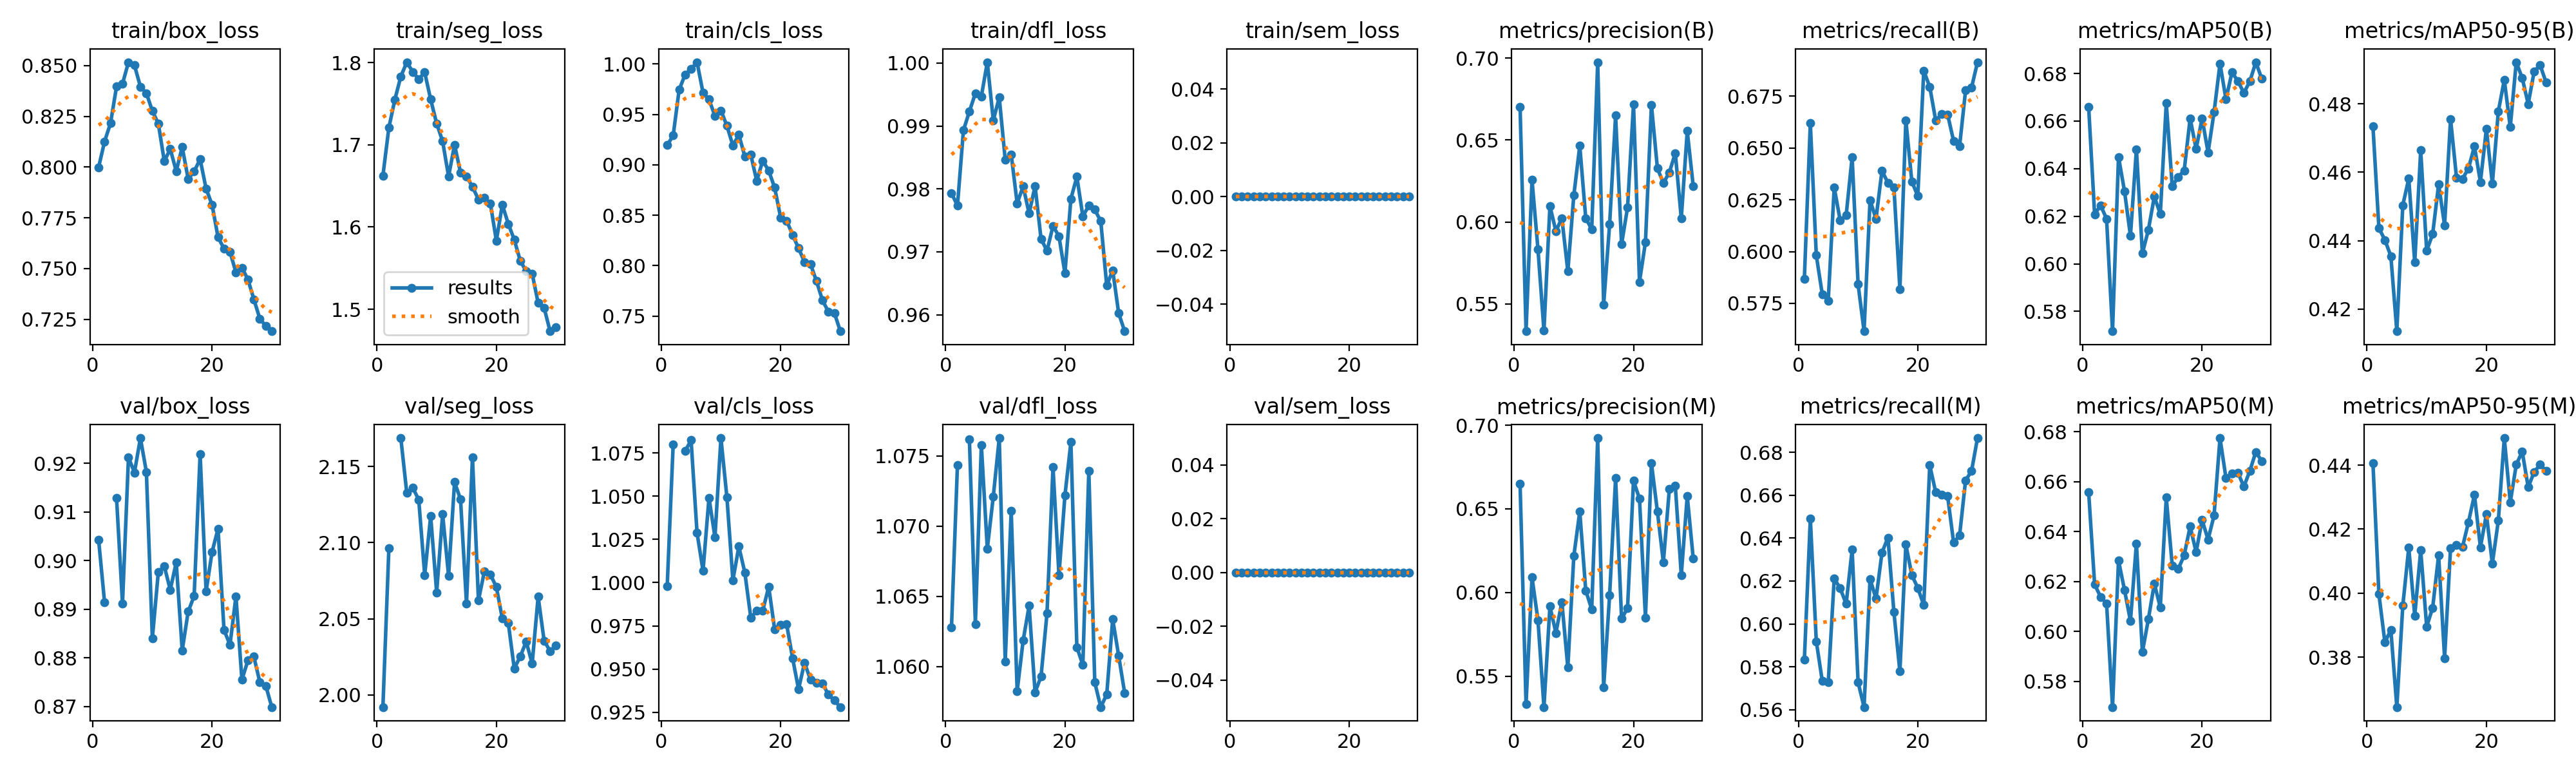

The data file committed next to this chart (first rows):
epoch, time, train/box_loss, train/seg_loss, train/cls_loss, train/dfl_loss, train/sem_loss, metrics/precision(B), metrics/recall(B), metrics/mAP50(B), metrics/mAP50-95(B), metrics/precision(M), metrics/recall(M), metrics/mAP50(M), metrics/mAP50-95(M), val/box_loss, val/seg_loss, val/cls_loss, val/dfl_loss, val/sem_loss, lr/pg0, lr/pg1, lr/pg2
1, 66.52, 0.7999, 1.663, 0.9194, 0.9793, 0, 0.6703, 0.5868, 0.666, 0.4735, 0.6651, 0.5832, 0.6558, 0.4407, 0.9042, 1.992, 0.998, 1.063, 0, 0.000414, 0.000414, 0.000414
2, 141.7, 0.8126, 1.721, 0.9291, 0.9773, 0, 0.5334, 0.662, 0.6208, 0.4437, 0.5332, 0.6491, 0.6189, 0.3997, 0.8914, 2.096, 1.08, 1.074, 0, 0.0008032, 0.0008032, 0.0008032
3, 214.3, 0.8217, 1.755, 0.9745, 0.9893, 0, 0.6257, 0.5982, 0.6246, 0.4402, 0.6091, 0.5918, 0.6139, 0.3846, nan, nan, nan, nan, 0, 0.001165, 0.001165, 0.001165
4, 288, 0.8397, 1.783, 0.9896, 0.9923, 0, 0.5833, 0.5794, 0.6189, 0.4355, 0.5833, 0.5734, 0.6113, 0.3885, 0.9129, 2.169, 1.076, 1.076, 0, 0.001126, 0.001126, 0.001126
5, 362.2, 0.841, 1.801, 0.995, 0.9952, 0, 0.5337, 0.5763, 0.5717, 0.4135, 0.5315, 0.5727, 0.5697, 0.3644, 0.8911, 2.133, 1.082, 1.063, 0, 0.001085, 0.001085, 0.001085
6, 433.6, 0.8517, 1.789, 1.002, 0.9947, 0, 0.6098, 0.631, 0.645, 0.4504, 0.5917, 0.6211, 0.6285, 0.396, 0.9212, 2.136, 1.029, 1.076, 0, 0.001044, 0.001044, 0.001044
7, 505.3, 0.8501, 1.78, 0.9715, 1, 0, 0.5944, 0.615, 0.6306, 0.4582, 0.5758, 0.6166, 0.6167, 0.4142, 0.9181, 2.128, 1.007, 1.068, 0, 0.001002, 0.001002, 0.001002
8, 576.3, 0.8396, 1.788, 0.9648, 0.9909, 0, 0.6024, 0.6175, 0.6117, 0.4336, 0.5943, 0.6093, 0.6042, 0.393, 0.9252, 2.079, 1.049, 1.072, 0, 0.0009612, 0.0009612, 0.0009612
9, 646.8, 0.8364, 1.755, 0.9486, 0.9945, 0, 0.57, 0.6456, 0.6482, 0.4664, 0.5551, 0.6346, 0.6353, 0.4134, 0.9182, 2.118, 1.026, 1.076, 0, 0.00092, 0.00092, 0.00092
10, 714, 0.8276, 1.726, 0.9539, 0.9846, 0, 0.6162, 0.5842, 0.6044, 0.437, 0.6217, 0.5728, 0.5918, 0.3895, 0.884, 2.067, 1.084, 1.06, 0, 0.0008787, 0.0008787, 0.0008787
11, 779.9, 0.8214, 1.704, 0.9388, 0.9855, 0, 0.6465, 0.5616, 0.6142, 0.4419, 0.6484, 0.5612, 0.6049, 0.3954, 0.8977, 2.119, 1.049, 1.071, 0, 0.0008375, 0.0008375, 0.0008375
12, 845.2, 0.803, 1.662, 0.9192, 0.9777, 0, 0.6023, 0.6248, 0.6283, 0.4564, 0.6012, 0.6209, 0.6192, 0.4118, 0.8989, 2.078, 1.001, 1.058, 0, 0.0007962, 0.0007962, 0.0007962
13, 912, 0.8089, 1.7, 0.9298, 0.9804, 0, 0.5956, 0.6158, 0.6209, 0.4445, 0.5899, 0.6118, 0.6096, 0.3797, 0.894, 2.14, 1.021, 1.062, 0, 0.000755, 0.000755, 0.000755
14, 986, 0.798, 1.666, 0.9085, 0.9761, 0, 0.6975, 0.6391, 0.6676, 0.4756, 0.6923, 0.6332, 0.6537, 0.4141, 0.8996, 2.128, 1.006, 1.064, 0, 0.0007137, 0.0007137, 0.0007137
15, 1060, 0.8099, 1.662, 0.91, 0.9805, 0, 0.5497, 0.6331, 0.6326, 0.4584, 0.5434, 0.6402, 0.6264, 0.415, 0.8815, 2.06, 0.9798, 1.058, 0, 0.0006725, 0.0006725, 0.0006725
16, 1135, 0.7941, 1.649, 0.8841, 0.972, 0, 0.5988, 0.631, 0.6366, 0.4581, 0.5985, 0.6054, 0.625, 0.4144, 0.8895, 2.156, 0.9836, 1.059, 0, 0.0006312, 0.0006312, 0.0006312
17, 1206, 0.7979, 1.634, 0.9041, 0.9702, 0, 0.6649, 0.5818, 0.6392, 0.4611, 0.6683, 0.5778, 0.6306, 0.4222, 0.8927, 2.062, 0.9838, 1.064, 0, 0.00059, 0.00059, 0.00059
18, 1274, 0.8039, 1.636, 0.8942, 0.9741, 0, 0.5864, 0.6634, 0.6611, 0.4676, 0.5843, 0.637, 0.6421, 0.4307, 0.922, 2.081, 0.9976, 1.074, 0, 0.0005487, 0.0005487, 0.0005487
19, 1343, 0.7894, 1.629, 0.8773, 0.9725, 0, 0.6088, 0.6338, 0.6482, 0.4572, 0.5907, 0.6227, 0.6318, 0.4143, 0.8937, 2.079, 0.9729, 1.067, 0, 0.0005075, 0.0005075, 0.0005075
20, 1409, 0.7814, 1.583, 0.8477, 0.9666, 0, 0.6719, 0.6269, 0.6611, 0.4727, 0.6668, 0.6168, 0.6447, 0.4246, 0.9018, 2.071, 0.9756, 1.072, 0, 0.0004662, 0.0004662, 0.0004662
21, 1490, 0.7655, 1.627, 0.8446, 0.9784, 0, 0.5635, 0.6873, 0.6468, 0.4567, 0.656, 0.6087, 0.6368, 0.4092, 0.9066, 2.05, 0.976, 1.076, 0, 0.000425, 0.000425, 0.000425
22, 1555, 0.7599, 1.604, 0.8306, 0.9819, 0, 0.5877, 0.6795, 0.6636, 0.4778, 0.585, 0.6741, 0.6464, 0.4227, 0.8858, 2.047, 0.9563, 1.061, 0, 0.0003837, 0.0003837, 0.0003837
23, 1620, 0.7583, 1.585, 0.8173, 0.9756, 0, 0.6715, 0.6633, 0.6842, 0.487, 0.6774, 0.6614, 0.6775, 0.4485, 0.8827, 2.017, 0.9383, 1.06, 0, 0.0003425, 0.0003425, 0.0003425
24, 1689, 0.7481, 1.559, 0.8036, 0.9773, 0, 0.6328, 0.6663, 0.6692, 0.4732, 0.6484, 0.6602, 0.6614, 0.4284, 0.8927, 2.025, 0.9536, 1.074, 0, 0.0003012, 0.0003012, 0.0003012
25, 1751, 0.7503, 1.546, 0.8017, 0.9767, 0, 0.6238, 0.6661, 0.6805, 0.4922, 0.618, 0.6595, 0.6634, 0.4401, 0.8755, 2.035, 0.9438, 1.059, 0, 0.00026, 0.00026, 0.00026
26, 1819, 0.7447, 1.543, 0.7847, 0.9749, 0, 0.6302, 0.6534, 0.6768, 0.4876, 0.6617, 0.6379, 0.6636, 0.4443, 0.8795, 2.021, 0.942, 1.057, 0, 0.0002188, 0.0002188, 0.0002188
27, 1884, 0.7349, 1.507, 0.7657, 0.9647, 0, 0.6421, 0.6509, 0.6718, 0.48, 0.6638, 0.6413, 0.6581, 0.4331, 0.8803, 2.065, 0.9417, 1.058, 0, 0.0001775, 0.0001775, 0.0001775
28, 1950, 0.7253, 1.502, 0.7543, 0.9671, 0, 0.6022, 0.6778, 0.6767, 0.4895, 0.6103, 0.6669, 0.6644, 0.4378, 0.875, 2.036, 0.9351, 1.063, 0, 0.0001363, 0.0001363, 0.0001363
29, 2015, 0.7217, 1.473, 0.7531, 0.9602, 0, 0.6555, 0.6792, 0.6847, 0.4914, 0.6577, 0.6713, 0.672, 0.4402, 0.8743, 2.029, 0.9318, 1.061, 0, 9.5e-05, 9.5e-05, 9.5e-05
30, 2079, 0.7191, 1.478, 0.735, 0.9574, 0, 0.6219, 0.6914, 0.6778, 0.4863, 0.6204, 0.6867, 0.6682, 0.4382, 0.8699, 2.033, 0.9279, 1.058, 0, 5.375e-05, 5.375e-05, 5.375e-05
